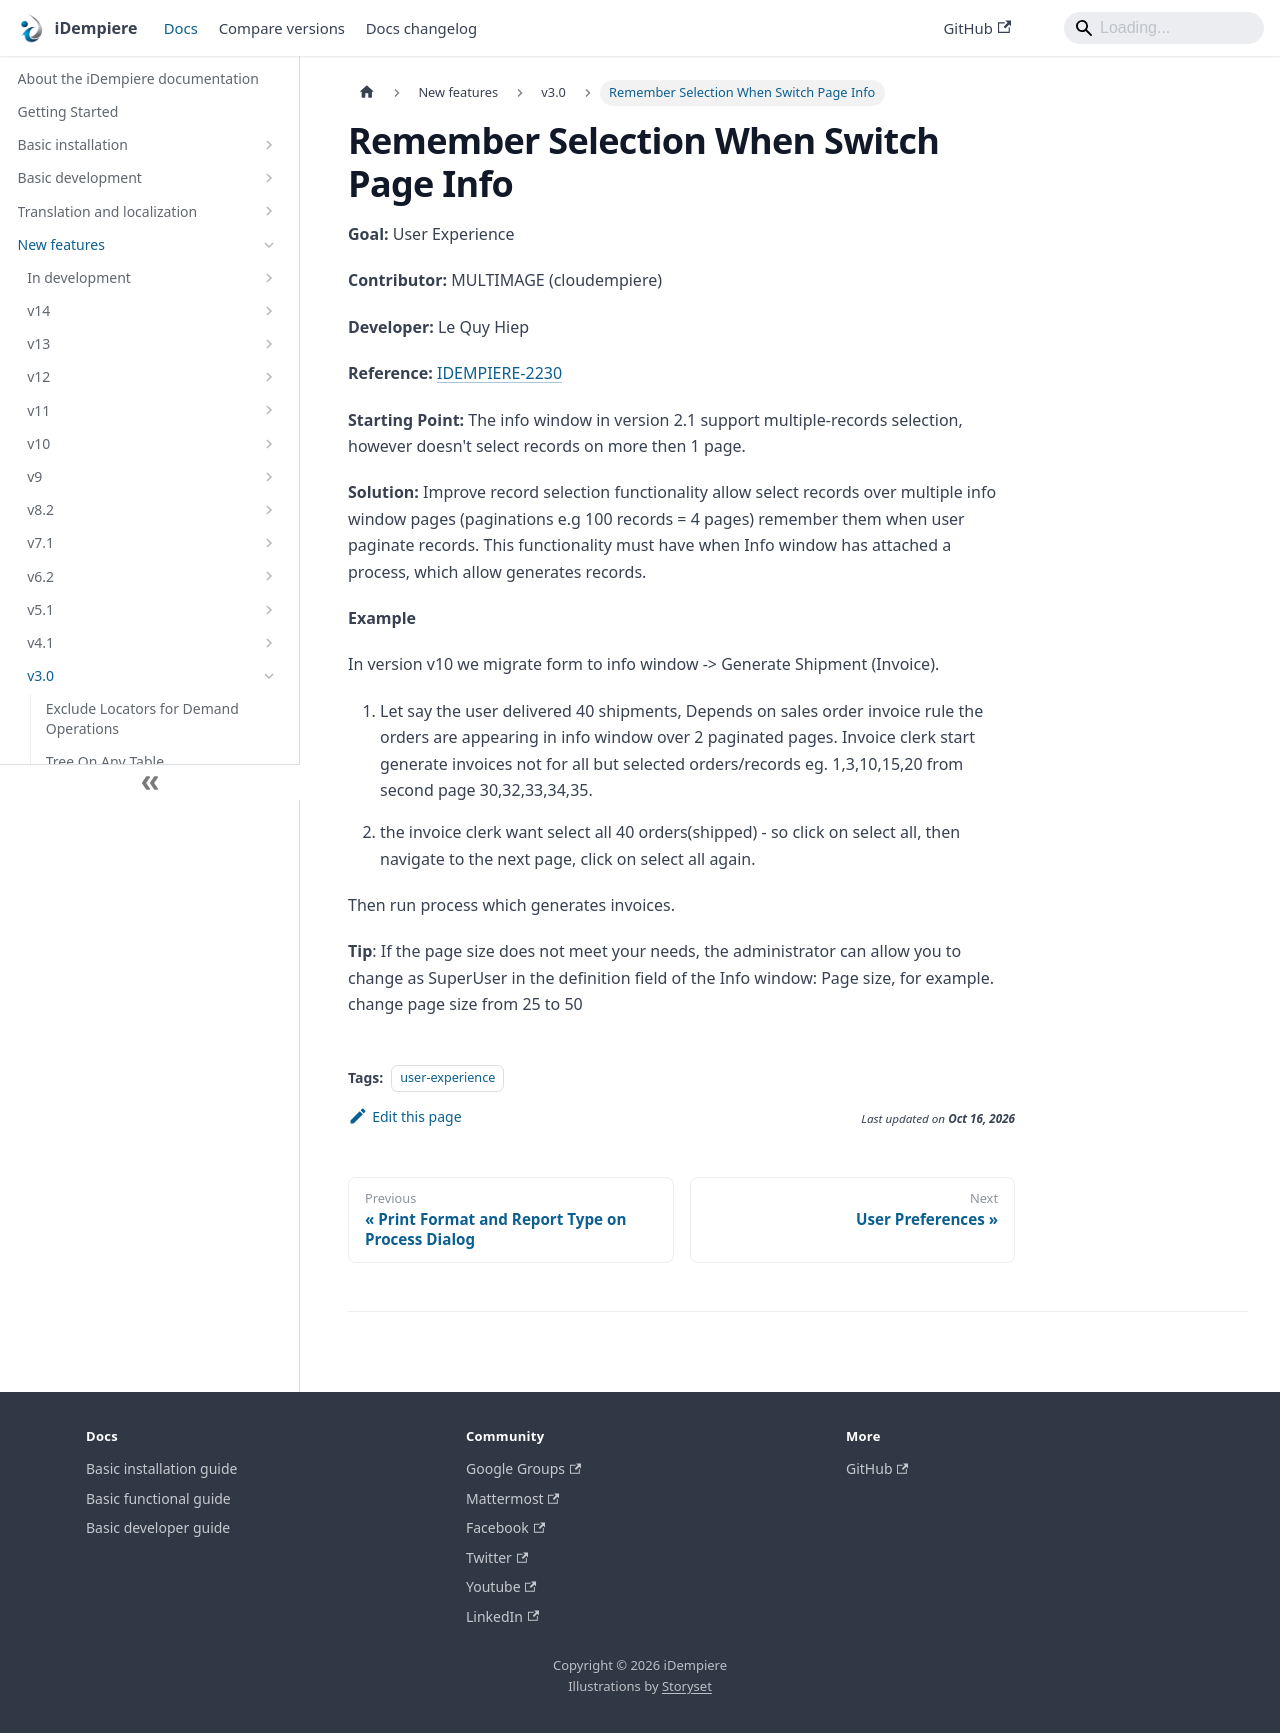

repository: idempiere/idempiere.github.io · page: docs/new-features/v3.0/remember-selection-when-switch-page-info.html · generator: docusaurus

---
sidebar_position: 10
sidebar_label: "Remember Selection When Switch Page Info"
description: "The info window in version 2.1 support multiple-records selection, however doesn't select records on more then 1 page."
tags: [user-experience]
---
# Remember Selection When Switch Page Info

**Goal:** User Experience

**Contributor:** MULTIMAGE (cloudempiere)

**Developer:** Le Quy Hiep

**Reference:** [IDEMPIERE-2230](https://idempiere.atlassian.net/browse/IDEMPIERE-2230)

**Starting Point:** The info window in version 2.1 support multiple-records selection, however doesn't select records on more then 1 page.

**Solution:**  Improve record selection functionality allow select records over multiple info window pages (paginations e.g 100 records = 4 pages) remember them when user paginate records. This functionality must have when Info window has attached a process, which allow generates records.

**Example**

In version v10 we migrate form to info window ->  Generate Shipment (Invoice).

1. Let say the user delivered 40 shipments, Depends on sales order invoice rule the orders are appearing in info window over 2 paginated pages. Invoice clerk start generate invoices not for all but selected orders/records eg. 1,3,10,15,20 from second page 30,32,33,34,35.

2. the invoice clerk want select all 40 orders(shipped)  - so click on select all, then navigate to the next page, click on select all again.

Then run process which generates invoices.

**Tip**: If the page size does not meet your needs, the administrator can allow you to change as SuperUser in the definition field of the Info window: Page size, for example. change page size from 25 to 50
